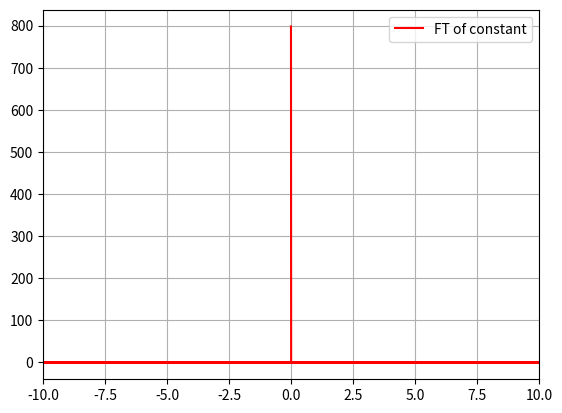

The matplotlib source for this figure:
''' Assignment 3 problem 6
fourier transform of sinc function using numpy
[redacted] '''

import numpy as np
import matplotlib.pyplot as plt


a=1000
h=0.001
x=np.arange(-a,a,h)
g=np.ones(len(x))

sp = np.fft.fft(g)
freq = np.fft.fftfreq(x.size)*2*np.pi/h
sp*=h*np.exp(-complex(0,1)*freq*(a))/(np.sqrt(2*np.pi))

    
plt.plot(freq,sp,'r',label='FT of constant')
plt.legend()
plt.grid()
plt.gca().set_xlim(-10,10)
plt.show()